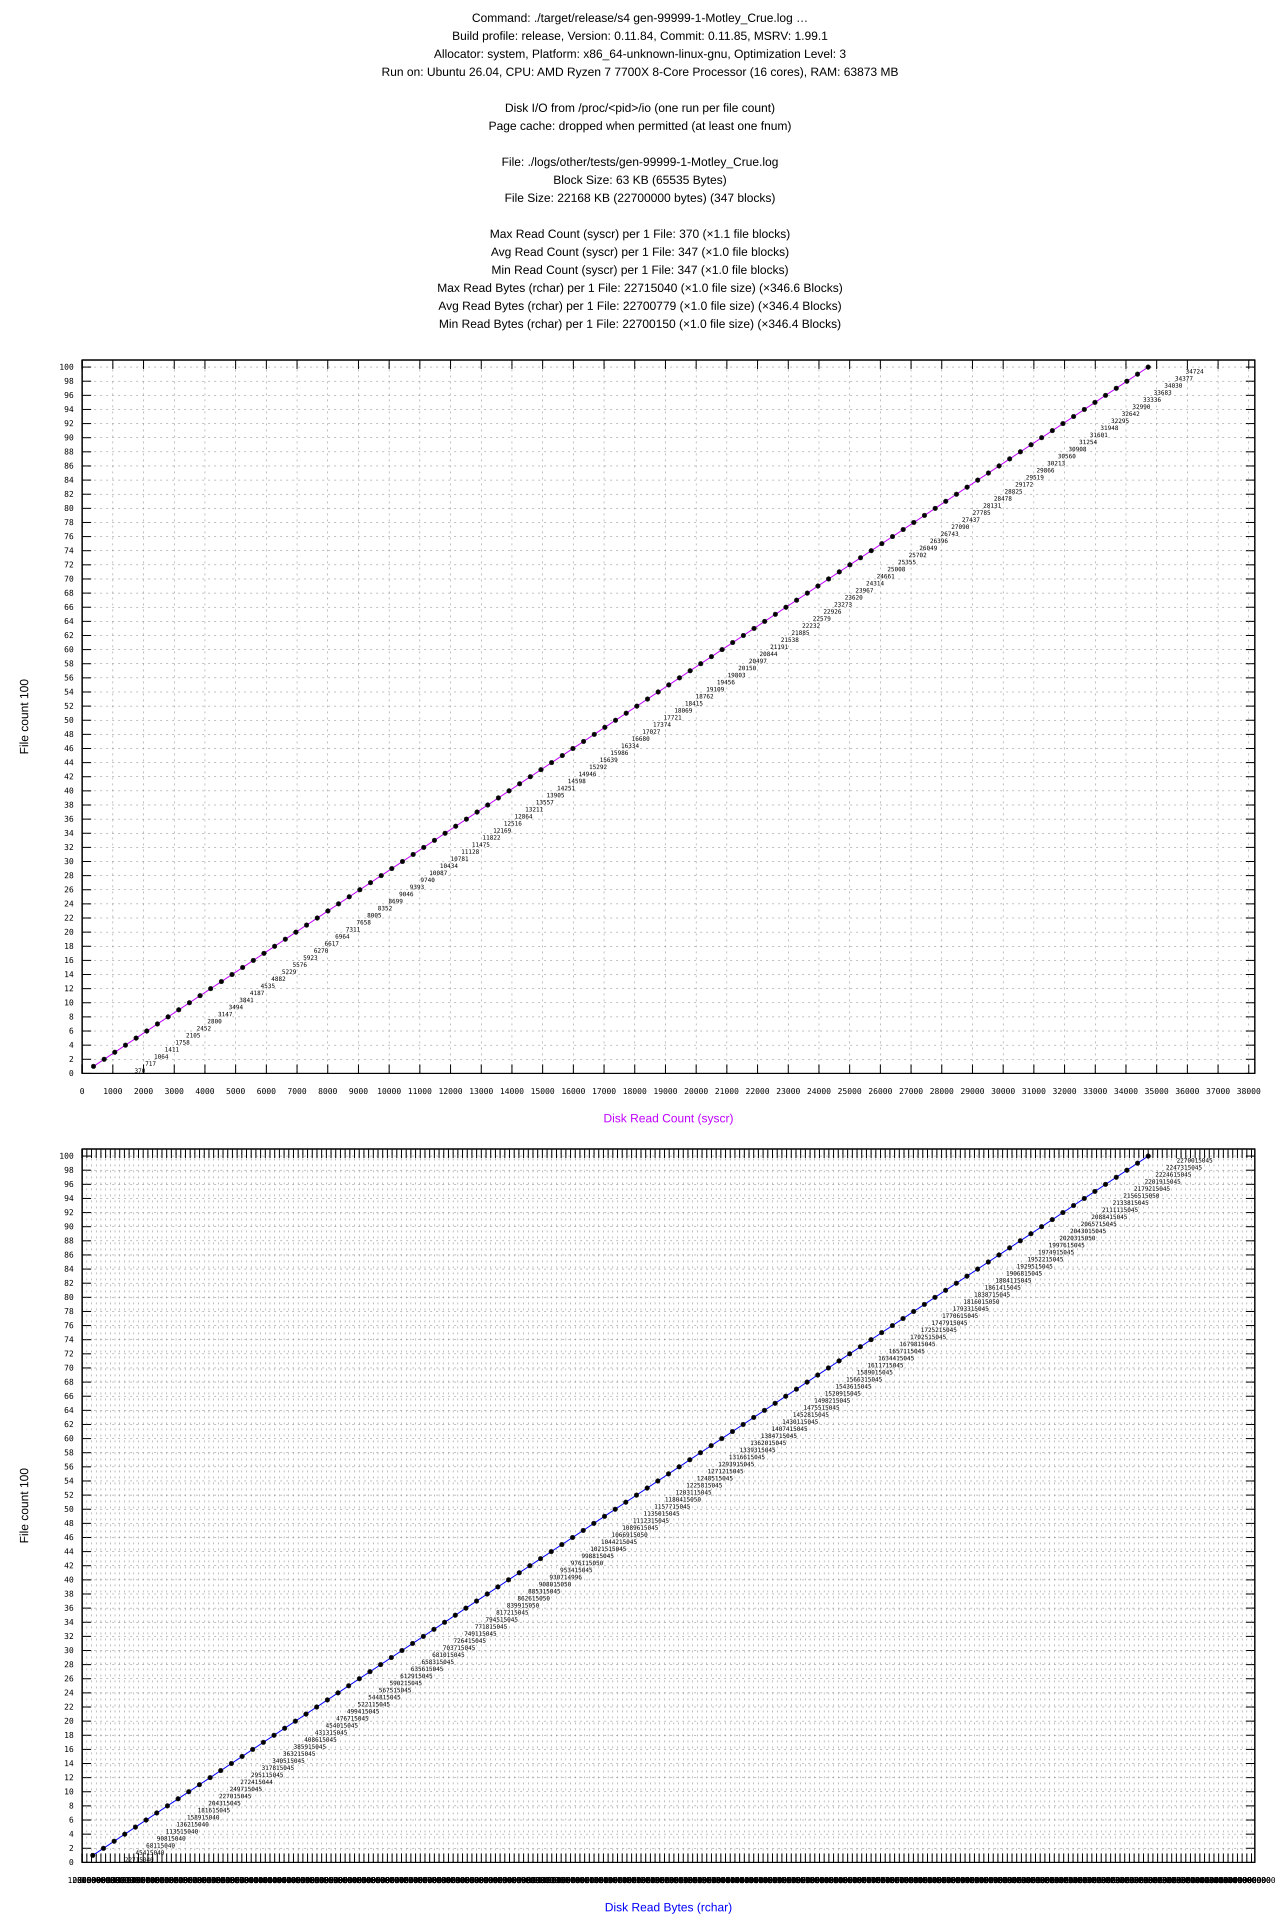

Data behind this chart, as committed beside it:
#File, Files, Profile, syscr, rchar, syscw, write_bytes
gen-99999-1-Motley_Crue.log, 1, release, 370, 22715040, 600344, 0
gen-99999-1-Motley_Crue.log, 2, release, 717, 45415040, 1200688, 0
gen-99999-1-Motley_Crue.log, 3, release, 1064, 68115040, 1801032, 0
gen-99999-1-Motley_Crue.log, 4, release, 1411, 90815040, 2401376, 0
gen-99999-1-Motley_Crue.log, 5, release, 1758, 113515040, 3001720, 0
gen-99999-1-Motley_Crue.log, 6, release, 2105, 136215040, 3602064, 0
gen-99999-1-Motley_Crue.log, 7, release, 2452, 158915040, 4202408, 0
gen-99999-1-Motley_Crue.log, 8, release, 2800, 181615045, 4802752, 0
gen-99999-1-Motley_Crue.log, 9, release, 3147, 204315045, 5403096, 0
gen-99999-1-Motley_Crue.log, 10, release, 3494, 227015045, 6003440, 0
gen-99999-1-Motley_Crue.log, 11, release, 3841, 249715045, 6603784, 0
gen-99999-1-Motley_Crue.log, 12, release, 4187, 272415044, 7204128, 0
gen-99999-1-Motley_Crue.log, 13, release, 4535, 295115045, 7804472, 0
gen-99999-1-Motley_Crue.log, 14, release, 4882, 317815045, 8404816, 0
gen-99999-1-Motley_Crue.log, 15, release, 5229, 340515045, 9005160, 0
gen-99999-1-Motley_Crue.log, 16, release, 5576, 363215045, 9605504, 0
gen-99999-1-Motley_Crue.log, 17, release, 5923, 385915045, 10205848, 0
gen-99999-1-Motley_Crue.log, 18, release, 6270, 408615045, 10806192, 0
gen-99999-1-Motley_Crue.log, 19, release, 6617, 431315045, 11406536, 0
gen-99999-1-Motley_Crue.log, 20, release, 6964, 454015045, 12006880, 0
gen-99999-1-Motley_Crue.log, 21, release, 7311, 476715045, 12607224, 0
gen-99999-1-Motley_Crue.log, 22, release, 7658, 499415045, 13207568, 0
gen-99999-1-Motley_Crue.log, 23, release, 8005, 522115045, 13807912, 0
gen-99999-1-Motley_Crue.log, 24, release, 8352, 544815045, 14408256, 0
gen-99999-1-Motley_Crue.log, 25, release, 8699, 567515045, 15008600, 0
gen-99999-1-Motley_Crue.log, 26, release, 9046, 590215045, 15608944, 0
gen-99999-1-Motley_Crue.log, 27, release, 9393, 612915045, 16209288, 0
gen-99999-1-Motley_Crue.log, 28, release, 9740, 635615045, 16809632, 0
gen-99999-1-Motley_Crue.log, 29, release, 10087, 658315045, 17409976, 0
gen-99999-1-Motley_Crue.log, 30, release, 10434, 681015045, 18010320, 0
gen-99999-1-Motley_Crue.log, 31, release, 10781, 703715045, 18610664, 0
gen-99999-1-Motley_Crue.log, 32, release, 11128, 726415045, 19211008, 0
gen-99999-1-Motley_Crue.log, 33, release, 11475, 749115045, 19811352, 0
gen-99999-1-Motley_Crue.log, 34, release, 11822, 771815045, 20411696, 0
gen-99999-1-Motley_Crue.log, 35, release, 12169, 794515045, 21012040, 0
gen-99999-1-Motley_Crue.log, 36, release, 12516, 817215045, 21612384, 0
gen-99999-1-Motley_Crue.log, 37, release, 12864, 839915050, 22212728, 0
gen-99999-1-Motley_Crue.log, 38, release, 13211, 862615050, 22813072, 0
gen-99999-1-Motley_Crue.log, 39, release, 13557, 885315045, 23413416, 0
gen-99999-1-Motley_Crue.log, 40, release, 13905, 908015050, 24013760, 0
gen-99999-1-Motley_Crue.log, 41, release, 14251, 930714996, 24614104, 0
gen-99999-1-Motley_Crue.log, 42, release, 14598, 953415045, 25214448, 0
gen-99999-1-Motley_Crue.log, 43, release, 14946, 976115050, 25814792, 0
gen-99999-1-Motley_Crue.log, 44, release, 15292, 998815045, 26415136, 0
gen-99999-1-Motley_Crue.log, 45, release, 15639, 1021515045, 27015480, 0
gen-99999-1-Motley_Crue.log, 46, release, 15986, 1044215045, 27615824, 0
gen-99999-1-Motley_Crue.log, 47, release, 16334, 1066915050, 28216168, 0
gen-99999-1-Motley_Crue.log, 48, release, 16680, 1089615045, 28816512, 0
gen-99999-1-Motley_Crue.log, 49, release, 17027, 1112315045, 29416856, 0
gen-99999-1-Motley_Crue.log, 50, release, 17374, 1135015045, 30017200, 0
gen-99999-1-Motley_Crue.log, 51, release, 17721, 1157715045, 30617544, 0
gen-99999-1-Motley_Crue.log, 52, release, 18069, 1180415050, 31217888, 0
gen-99999-1-Motley_Crue.log, 53, release, 18415, 1203115045, 31818232, 0
gen-99999-1-Motley_Crue.log, 54, release, 18762, 1225815045, 32418576, 0
gen-99999-1-Motley_Crue.log, 55, release, 19109, 1248515045, 33018920, 0
gen-99999-1-Motley_Crue.log, 56, release, 19456, 1271215045, 33619264, 0
gen-99999-1-Motley_Crue.log, 57, release, 19803, 1293915045, 34219608, 0
gen-99999-1-Motley_Crue.log, 58, release, 20150, 1316615045, 34819952, 0
gen-99999-1-Motley_Crue.log, 59, release, 20497, 1339315045, 35420296, 0
gen-99999-1-Motley_Crue.log, 60, release, 20844, 1362015045, 36020640, 0
... 40 more rows
